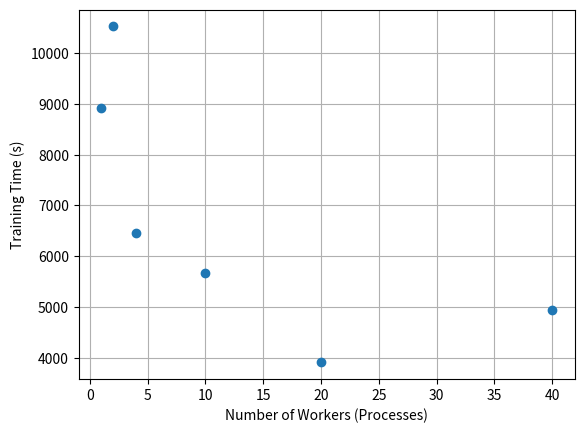
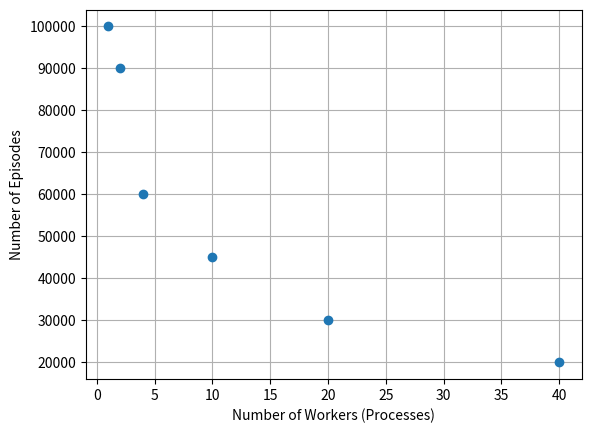

Write Python code to recreate these figures, in order.
import matplotlib.pyplot as plt
import numpy as np

training_time = np.array([8924.662913322449, 10522.630375862122, 6465.515100240707, 5680.357272148132, 3914.1790568828583, 4941.82651758194])
workers = np.array([1, 2, 4, 10, 20, 40])
episodes = np.array([100000, 90000, 60000, 45000, 30000, 20000])

plt.figure()
plt.plot(workers, training_time, 'o')
plt.xlabel('Number of Workers (Processes)')
plt.ylabel('Training Time (s)')
plt.grid()
plt.show()

plt.figure()
plt.plot(workers, episodes, 'o')
plt.xlabel('Number of Workers (Processes)')
plt.ylabel('Number of Episodes')
plt.grid()
plt.show()
